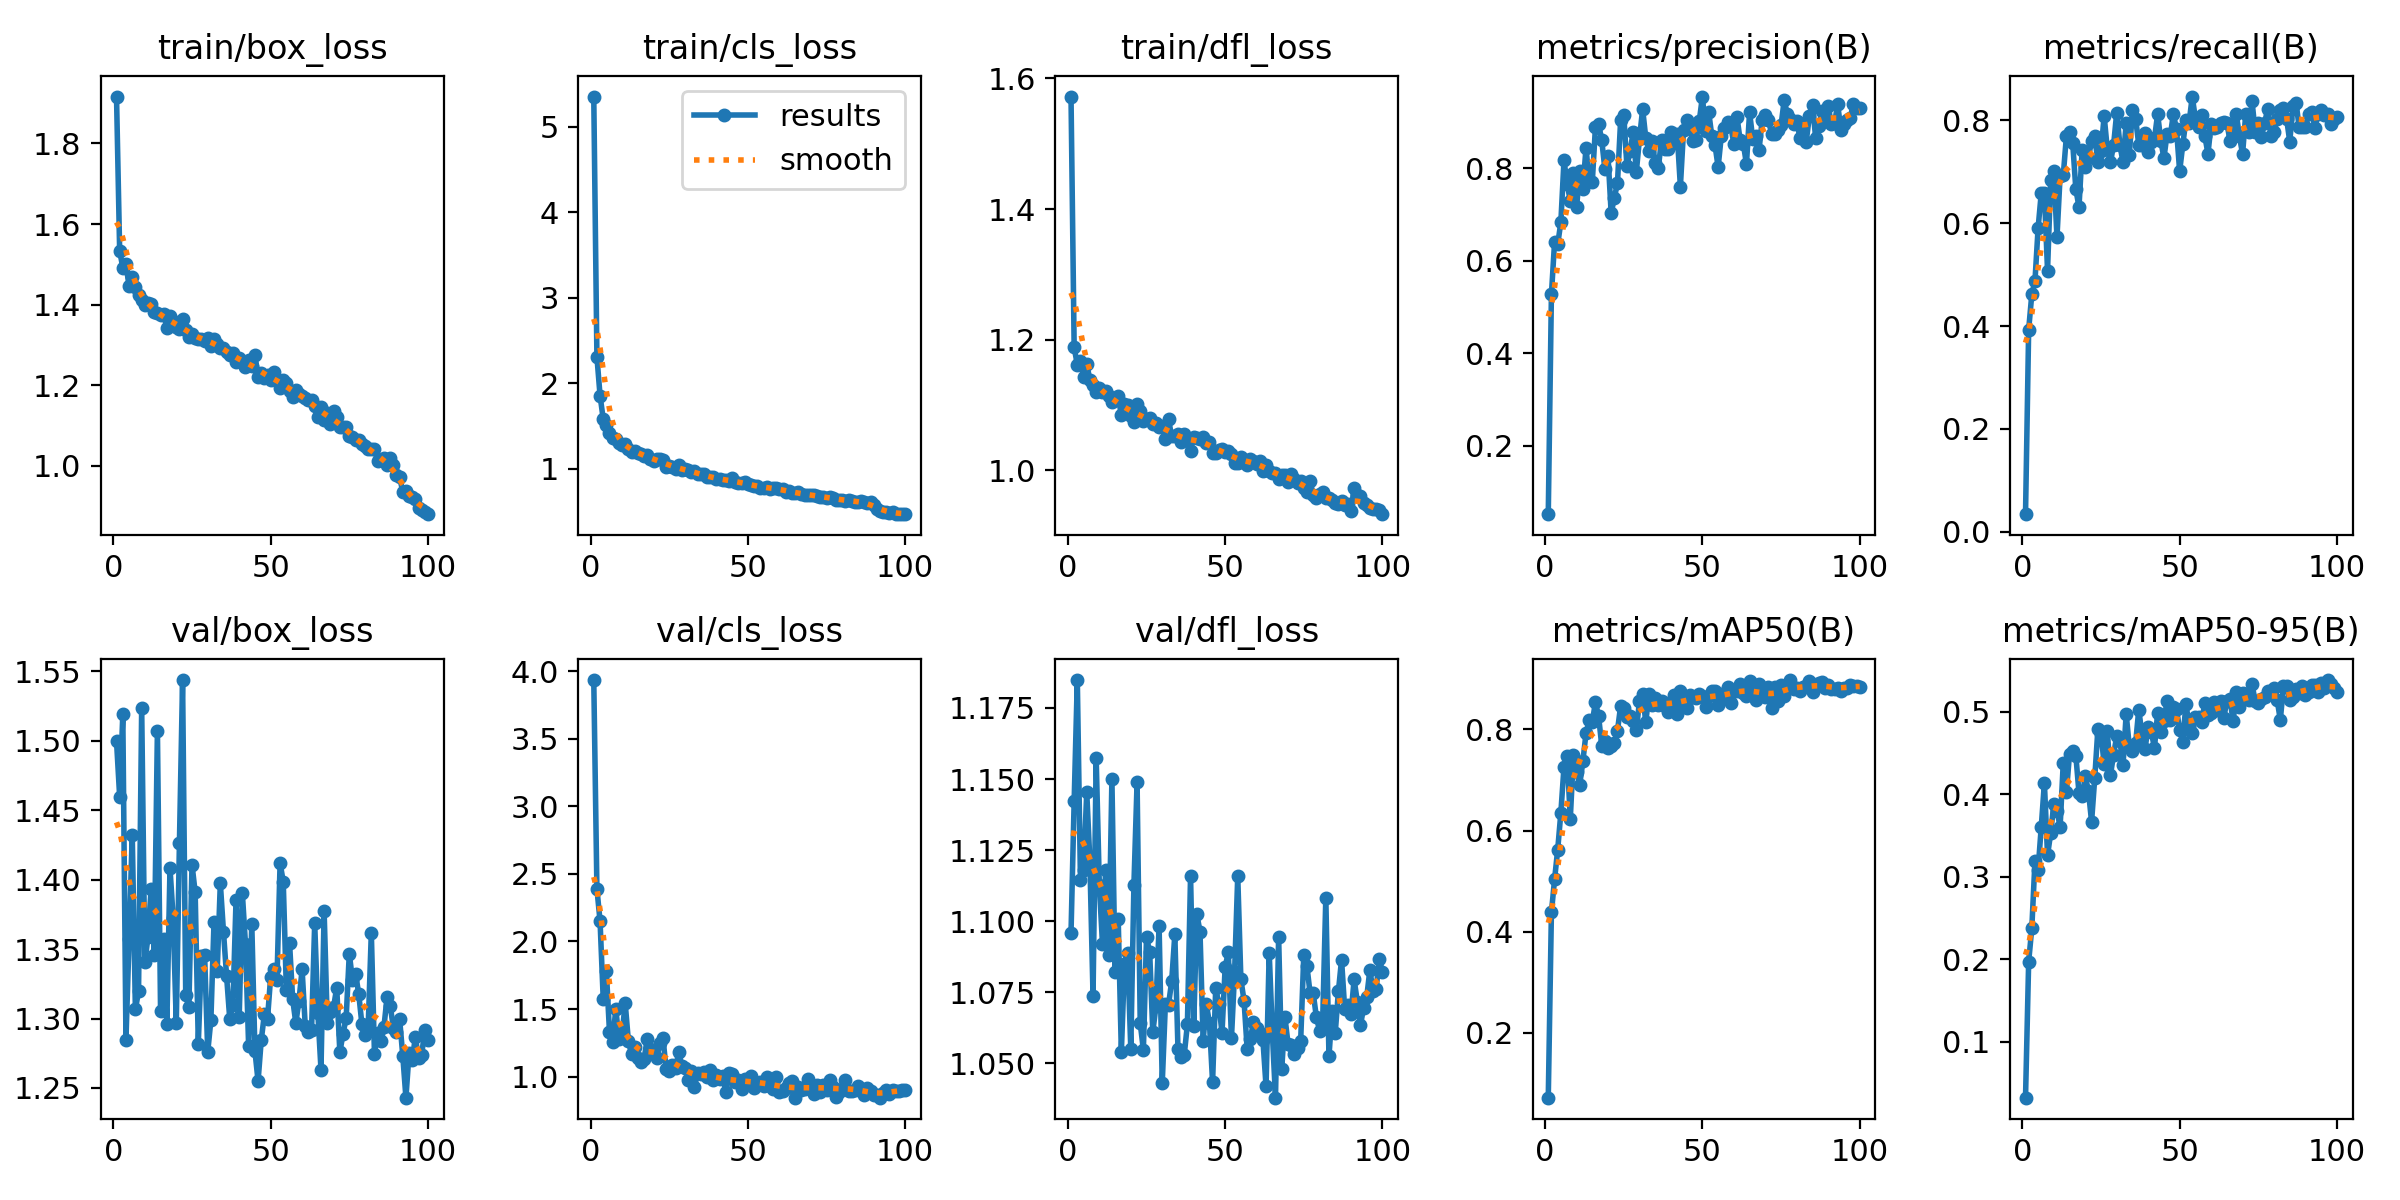

Source data for this figure (header and first rows):
epoch, time, train/box_loss, train/cls_loss, train/dfl_loss, metrics/precision(B), metrics/recall(B), metrics/mAP50(B), metrics/mAP50-95(B), val/box_loss, val/cls_loss, val/dfl_loss, lr/pg0, lr/pg1, lr/pg2
1, 16.16, 1.916, 5.353, 1.572, 0.05261, 0.03419, 0.07205, 0.03212, 1.5, 3.934, 1.096, 0.0006579, 0.0006579, 0.0006579
2, 23.63, 1.534, 2.308, 1.188, 0.5274, 0.3932, 0.4383, 0.197, 1.46, 2.39, 1.142, 0.001311, 0.001311, 0.001311
3, 38.09, 1.492, 1.854, 1.162, 0.64, 0.4615, 0.5034, 0.2378, 1.519, 2.151, 1.185, 0.001952, 0.001952, 0.001952
4, 60.96, 1.5, 1.579, 1.167, 0.6355, 0.4872, 0.5625, 0.3187, 1.285, 1.578, 1.115, 0.001941, 0.001941, 0.001941
5, 67.48, 1.446, 1.507, 1.143, 0.6833, 0.5901, 0.635, 0.3088, 1.358, 1.782, 1.118, 0.001921, 0.001921, 0.001921
6, 73.85, 1.47, 1.419, 1.164, 0.8171, 0.6581, 0.7262, 0.3602, 1.432, 1.33, 1.145, 0.001901, 0.001901, 0.001901
7, 81, 1.445, 1.358, 1.138, 0.7656, 0.6581, 0.7483, 0.4138, 1.307, 1.258, 1.121, 0.001881, 0.001881, 0.001881
8, 87.86, 1.423, 1.344, 1.131, 0.7298, 0.5078, 0.6234, 0.326, 1.32, 1.501, 1.074, 0.001861, 0.001861, 0.001861
9, 96.23, 1.411, 1.3, 1.12, 0.7903, 0.6838, 0.7494, 0.3529, 1.524, 1.282, 1.157, 0.001842, 0.001842, 0.001842
10, 113.7, 1.4, 1.274, 1.126, 0.7157, 0.7008, 0.7157, 0.3882, 1.341, 1.321, 1.113, 0.001822, 0.001822, 0.001822
11, 122.9, 1.404, 1.287, 1.12, 0.7937, 0.5726, 0.6907, 0.3798, 1.359, 1.542, 1.092, 0.001802, 0.001802, 0.001802
12, 129.2, 1.401, 1.223, 1.121, 0.7561, 0.6923, 0.7369, 0.3606, 1.393, 1.264, 1.118, 0.001782, 0.001782, 0.001782
13, 136.2, 1.382, 1.199, 1.113, 0.8439, 0.693, 0.7926, 0.4383, 1.345, 1.167, 1.088, 0.001762, 0.001762, 0.001762
14, 143.2, 1.378, 1.208, 1.105, 0.7728, 0.7692, 0.8181, 0.4024, 1.507, 1.22, 1.15, 0.001743, 0.001743, 0.001743
15, 151, 1.373, 1.18, 1.107, 0.7709, 0.7778, 0.8149, 0.4495, 1.305, 1.141, 1.082, 0.001723, 0.001723, 0.001723
16, 163.7, 1.377, 1.172, 1.113, 0.8894, 0.7561, 0.854, 0.452, 1.357, 1.106, 1.101, 0.001703, 0.001703, 0.001703
17, 173.2, 1.342, 1.141, 1.084, 0.8964, 0.6656, 0.8258, 0.447, 1.296, 1.13, 1.054, 0.001683, 0.001683, 0.001683
18, 181.6, 1.371, 1.153, 1.102, 0.8603, 0.6317, 0.7682, 0.4016, 1.408, 1.281, 1.085, 0.001663, 0.001663, 0.001663
19, 187.3, 1.36, 1.108, 1.1, 0.7978, 0.7419, 0.7776, 0.3979, 1.373, 1.206, 1.089, 0.001644, 0.001644, 0.001644
20, 194.2, 1.345, 1.086, 1.083, 0.826, 0.7094, 0.7633, 0.4217, 1.297, 1.169, 1.055, 0.001624, 0.001624, 0.001624
21, 203.3, 1.34, 1.106, 1.074, 0.7024, 0.7265, 0.7682, 0.4041, 1.427, 1.138, 1.113, 0.001604, 0.001604, 0.001604
22, 214.1, 1.364, 1.107, 1.102, 0.7366, 0.7607, 0.7729, 0.3668, 1.544, 1.247, 1.149, 0.001584, 0.001584, 0.001584
23, 232.6, 1.338, 1.095, 1.091, 0.7677, 0.7692, 0.7974, 0.4192, 1.317, 1.287, 1.064, 0.001564, 0.001564, 0.001564
24, 241.7, 1.32, 1.023, 1.075, 0.9034, 0.719, 0.8463, 0.4788, 1.308, 1.059, 1.055, 0.001545, 0.001545, 0.001545
25, 247.6, 1.326, 1.029, 1.079, 0.9154, 0.7396, 0.842, 0.4737, 1.411, 1.041, 1.094, 0.001525, 0.001525, 0.001525
26, 254.1, 1.317, 1.017, 1.081, 0.8044, 0.8082, 0.8251, 0.4364, 1.391, 1.085, 1.089, 0.001505, 0.001505, 0.001505
27, 263, 1.316, 0.9954, 1.071, 0.8374, 0.7436, 0.8264, 0.4767, 1.282, 1.063, 1.061, 0.001485, 0.001485, 0.001485
28, 273.5, 1.315, 1.036, 1.072, 0.8776, 0.7179, 0.8167, 0.4234, 1.345, 1.183, 1.07, 0.001465, 0.001465, 0.001465
29, 297.8, 1.311, 0.9776, 1.067, 0.7928, 0.7523, 0.7988, 0.4483, 1.346, 1.081, 1.098, 0.001446, 0.001446, 0.001446
30, 307.2, 1.318, 0.9894, 1.068, 0.8641, 0.8151, 0.856, 0.4707, 1.276, 1.061, 1.043, 0.001426, 0.001426, 0.001426
31, 317.2, 1.296, 0.9773, 1.048, 0.9278, 0.7521, 0.8692, 0.4649, 1.299, 0.9728, 1.071, 0.001406, 0.001406, 0.001406
32, 328.2, 1.316, 0.9609, 1.078, 0.8653, 0.7179, 0.8142, 0.4356, 1.37, 1.038, 1.071, 0.001386, 0.001386, 0.001386
33, 337.6, 1.303, 0.9658, 1.052, 0.8369, 0.7949, 0.87, 0.4974, 1.334, 0.9222, 1.079, 0.001366, 0.001366, 0.001366
34, 347.6, 1.293, 0.9373, 1.053, 0.8597, 0.7329, 0.8474, 0.4577, 1.397, 1.025, 1.095, 0.001347, 0.001347, 0.001347
35, 357.3, 1.292, 0.931, 1.056, 0.8105, 0.8205, 0.8622, 0.4528, 1.363, 1.019, 1.055, 0.001327, 0.001327, 0.001327
36, 363.1, 1.283, 0.9349, 1.043, 0.8011, 0.8034, 0.8477, 0.4617, 1.33, 1.031, 1.052, 0.001307, 0.001307, 0.001307
37, 369.9, 1.276, 0.9007, 1.055, 0.8619, 0.7521, 0.8569, 0.5028, 1.3, 0.9994, 1.053, 0.001287, 0.001287, 0.001287
38, 380.5, 1.28, 0.8989, 1.048, 0.8409, 0.7521, 0.8468, 0.4733, 1.31, 1.05, 1.064, 0.001267, 0.001267, 0.001267
39, 396.1, 1.258, 0.8979, 1.03, 0.8422, 0.7754, 0.8352, 0.4556, 1.386, 0.9716, 1.116, 0.001248, 0.001248, 0.001248
40, 409.1, 1.267, 0.8802, 1.052, 0.8781, 0.7392, 0.8534, 0.4821, 1.301, 1.01, 1.063, 0.001228, 0.001228, 0.001228
41, 417.6, 1.259, 0.8736, 1.05, 0.8554, 0.7585, 0.8689, 0.475, 1.39, 0.9807, 1.102, 0.001208, 0.001208, 0.001208
42, 423.2, 1.246, 0.861, 1.048, 0.8731, 0.7647, 0.8306, 0.4566, 1.353, 1.006, 1.096, 0.001188, 0.001188, 0.001188
43, 429.6, 1.264, 0.8623, 1.051, 0.7605, 0.812, 0.8767, 0.4989, 1.28, 0.8867, 1.058, 0.001168, 0.001168, 0.001168
44, 437.4, 1.247, 0.8588, 1.041, 0.8823, 0.7607, 0.848, 0.4762, 1.368, 1.029, 1.071, 0.001149, 0.001149, 0.001149
45, 446.5, 1.275, 0.8838, 1.043, 0.9039, 0.7265, 0.8425, 0.4891, 1.277, 1.019, 1.064, 0.001129, 0.001129, 0.001129
46, 469.3, 1.221, 0.8391, 1.027, 0.8917, 0.7738, 0.8691, 0.5133, 1.255, 0.9627, 1.043, 0.001109, 0.001109, 0.001109
47, 477.6, 1.23, 0.83, 1.027, 0.8578, 0.7692, 0.8646, 0.4897, 1.284, 0.9739, 1.076, 0.001089, 0.001089, 0.001089
48, 483.5, 1.218, 0.8317, 1.031, 0.8617, 0.812, 0.8629, 0.5062, 1.303, 0.9071, 1.071, 0.001069, 0.001069, 0.001069
49, 489.8, 1.226, 0.8425, 1.033, 0.9015, 0.7826, 0.8692, 0.5033, 1.3, 0.9801, 1.061, 0.00105, 0.00105, 0.00105
50, 496.6, 1.212, 0.8142, 1.028, 0.9549, 0.7008, 0.8658, 0.4785, 1.33, 0.9856, 1.084, 0.00103, 0.00103, 0.00103
51, 504.8, 1.232, 0.8089, 1.03, 0.8801, 0.753, 0.8442, 0.4637, 1.336, 1.007, 1.089, 0.00101, 0.00101, 0.00101
52, 525, 1.212, 0.7958, 1.025, 0.9214, 0.8013, 0.8661, 0.5101, 1.327, 0.9168, 1.059, 0.0009902, 0.0009902, 0.0009902
53, 540.9, 1.194, 0.7938, 1.011, 0.8692, 0.7955, 0.876, 0.4825, 1.412, 0.9504, 1.082, 0.0009704, 0.0009704, 0.0009704
54, 548.8, 1.213, 0.7758, 1.011, 0.8503, 0.8461, 0.8769, 0.474, 1.399, 0.9579, 1.116, 0.0009506, 0.0009506, 0.0009506
55, 558.7, 1.205, 0.7728, 1.02, 0.8026, 0.8034, 0.8492, 0.4932, 1.32, 0.9333, 1.08, 0.0009308, 0.0009308, 0.0009308
56, 569.7, 1.185, 0.787, 1.016, 0.8694, 0.7863, 0.8704, 0.4936, 1.355, 1, 1.072, 0.000911, 0.000911, 0.000911
57, 577.4, 1.172, 0.7573, 1.008, 0.8877, 0.8104, 0.8612, 0.4881, 1.314, 0.93, 1.055, 0.0008912, 0.0008912, 0.0008912
58, 585.4, 1.187, 0.7767, 1.017, 0.8995, 0.7692, 0.8846, 0.5105, 1.297, 0.9058, 1.059, 0.0008714, 0.0008714, 0.0008714
59, 591.2, 1.178, 0.7682, 1.014, 0.8917, 0.735, 0.8527, 0.4961, 1.313, 1.001, 1.064, 0.0008516, 0.0008516, 0.0008516
60, 598.4, 1.175, 0.7623, 1.01, 0.8528, 0.7923, 0.8768, 0.4989, 1.335, 0.8878, 1.062, 0.0008318, 0.0008318, 0.0008318
... 40 more rows
